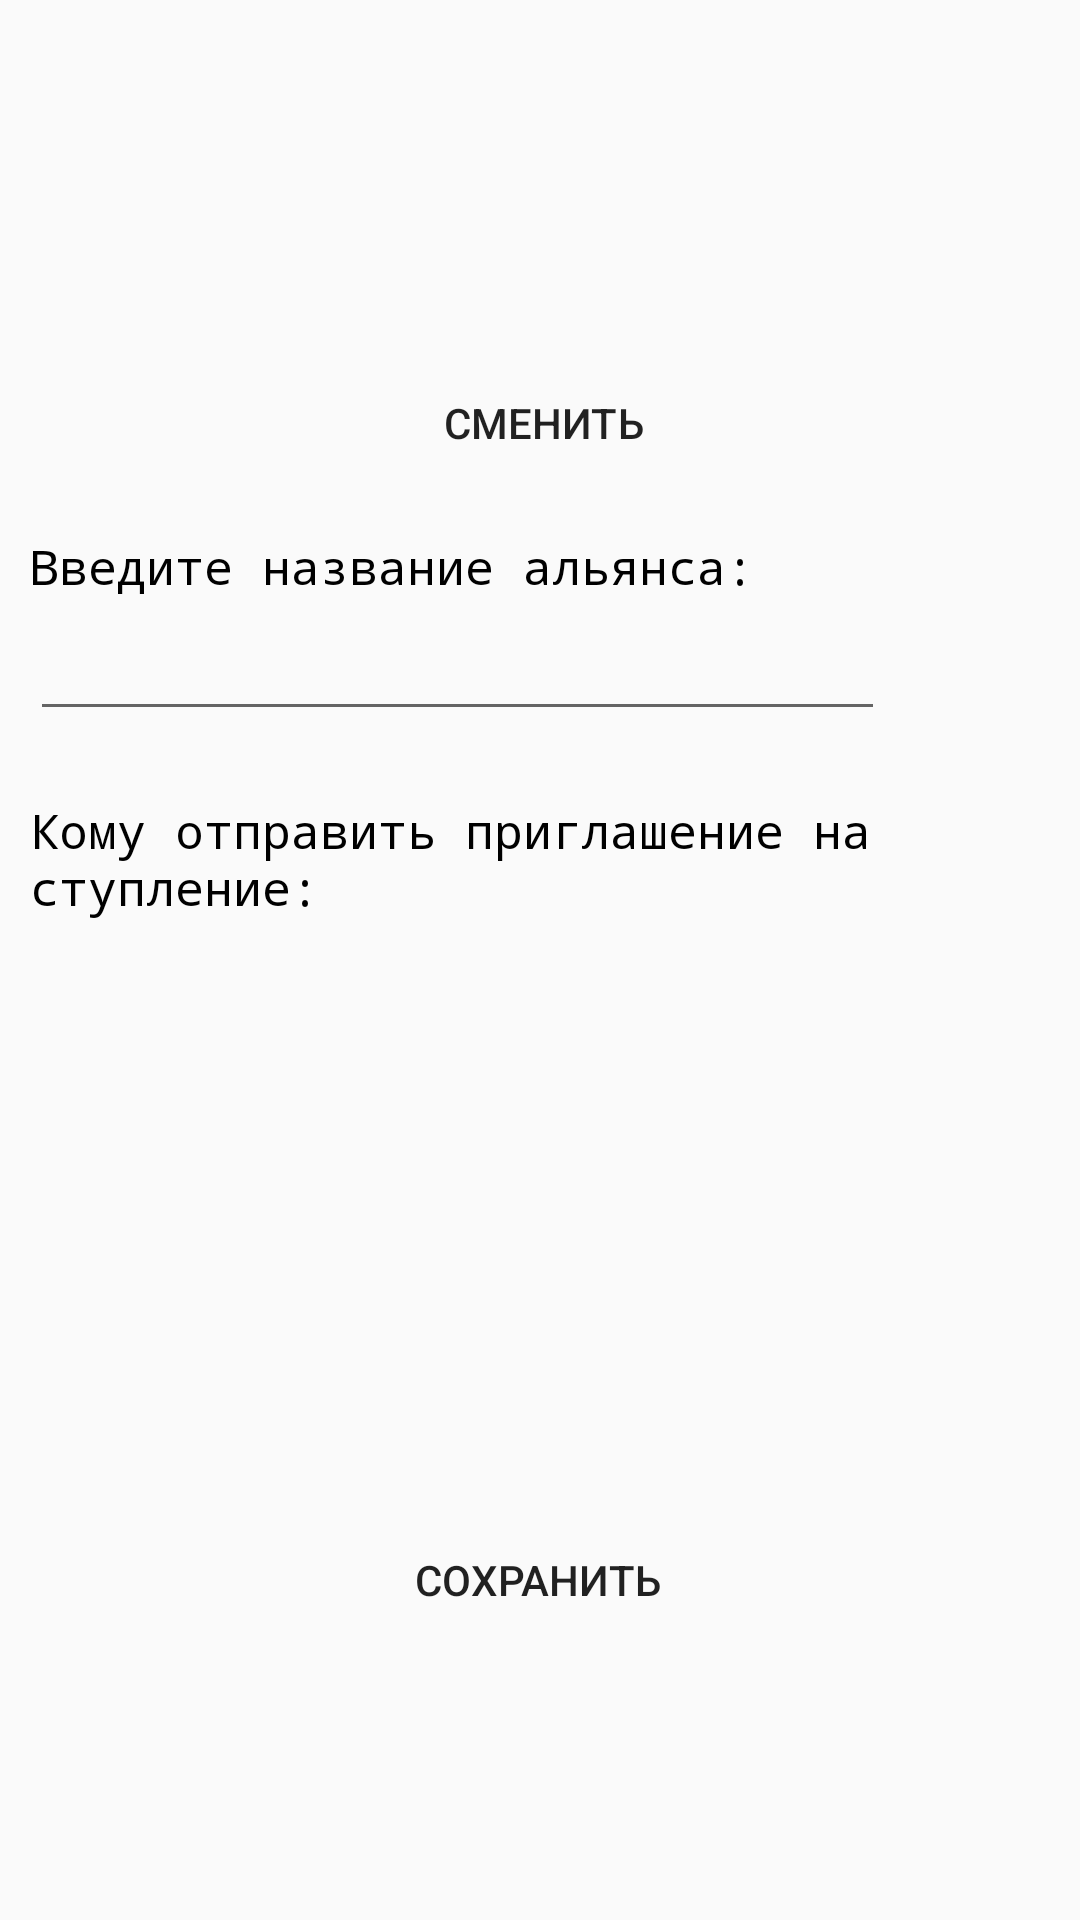

Reconstruct the res/layout file that produces this screen, plus the resources it refers to.
<!-- AndroidManifest.xml: application theme Theme.MyGame -->
<!-- res/layout/fragment_create_alliance.xml -->
<?xml version="1.0" encoding="utf-8"?>
<androidx.constraintlayout.widget.ConstraintLayout xmlns:android="http://schemas.android.com/apk/res/android"
    xmlns:app="http://schemas.android.com/apk/res-auto"
    xmlns:tools="http://schemas.android.com/tools"
    android:layout_width="match_parent"
    android:layout_height="match_parent"
    android:padding="10dp"
    tools:context=".CreateAllianceFragment">

    <ImageView
        android:id="@+id/imageView6"
        android:layout_width="85dp"
        android:layout_height="85dp"
        app:layout_constraintBottom_toBottomOf="parent"
        app:layout_constraintEnd_toEndOf="parent"
        app:layout_constraintStart_toStartOf="parent"
        app:layout_constraintTop_toTopOf="parent"
        app:layout_constraintVertical_bias="0.024"
        tools:src="@tools:sample/avatars" />

    <Button
        android:id="@+id/buttonRechoose"
        android:layout_width="wrap_content"
        android:layout_height="wrap_content"
        android:text="Сменить"
        app:layout_constraintBottom_toBottomOf="parent"
        app:layout_constraintEnd_toEndOf="parent"
        app:layout_constraintHorizontal_bias="0.504"
        app:layout_constraintStart_toStartOf="parent"
        app:layout_constraintTop_toBottomOf="@+id/imageView6"
        app:layout_constraintVertical_bias="0.019"
        style="@style/Widget.AppCompat.Button.Borderless"/>

    <TextView
        android:id="@+id/textView6"
        android:layout_width="wrap_content"
        android:layout_height="wrap_content"
        android:text="Введите название альянса: "
        android:textColor="@color/black"
        android:fontFamily="monospace"
        android:textSize="16sp"
        app:layout_constraintBottom_toBottomOf="parent"
        app:layout_constraintEnd_toEndOf="parent"
        app:layout_constraintHorizontal_bias="0.0"
        app:layout_constraintStart_toStartOf="parent"
        app:layout_constraintTop_toBottomOf="@+id/buttonRechoose"
        app:layout_constraintVertical_bias="0.029" />

    <EditText
        android:id="@+id/editTextName"
        android:layout_width="wrap_content"
        android:layout_height="wrap_content"
        android:ems="15"
        android:inputType="textPersonName"
        android:text=""
        android:textColor="@color/black"
        android:fontFamily="monospace"
        android:textSize="16sp"
        app:layout_constraintBottom_toBottomOf="parent"
        app:layout_constraintEnd_toEndOf="parent"
        app:layout_constraintHorizontal_bias="0.0"
        app:layout_constraintStart_toStartOf="parent"
        app:layout_constraintTop_toBottomOf="@+id/textView6"
        app:layout_constraintVertical_bias="0.014" />

    <TextView
        android:id="@+id/textView7"
        android:layout_width="wrap_content"
        android:layout_height="wrap_content"
        android:text="Кому отправить приглашение на ступление: "
        android:textColor="@color/black"
        android:fontFamily="monospace"
        android:textSize="16sp"
        app:layout_constraintBottom_toBottomOf="parent"
        app:layout_constraintEnd_toEndOf="parent"
        app:layout_constraintHorizontal_bias="0.002"
        app:layout_constraintStart_toStartOf="parent"
        app:layout_constraintTop_toBottomOf="@+id/editTextName"
        app:layout_constraintVertical_bias="0.065" />

    <ListView
        android:id="@+id/listview"
        android:layout_width="wrap_content"
        android:layout_height="190dp"
        app:layout_constraintBottom_toBottomOf="parent"
        app:layout_constraintEnd_toEndOf="parent"
        app:layout_constraintHorizontal_bias="0.454"
        app:layout_constraintStart_toStartOf="parent"
        app:layout_constraintTop_toBottomOf="@+id/textView7"
        app:layout_constraintVertical_bias="0.046" />

    <Button
        android:id="@+id/buttonSave"
        android:layout_width="wrap_content"
        android:layout_height="wrap_content"
        android:text="Сохранить"
        app:layout_constraintBottom_toBottomOf="parent"
        app:layout_constraintEnd_toEndOf="parent"
        app:layout_constraintHorizontal_bias="0.498"
        app:layout_constraintStart_toStartOf="parent"
        app:layout_constraintTop_toBottomOf="@+id/listview"
        app:layout_constraintVertical_bias="0.0"
        style="@style/Widget.AppCompat.Button.Borderless"/>
</androidx.constraintlayout.widget.ConstraintLayout>
<!-- resources referenced by this layout -->
<resources>
  <style name="Theme.MyGame" parent="Theme.AppCompat.Light.NoActionBar">
          
          <item name="colorPrimary">@color/purple_500</item>
          <item name="colorPrimaryVariant">@color/purple_700</item>
          <item name="colorOnPrimary">@color/white</item>
          
          <item name="colorSecondary">@color/teal_200</item>
          <item name="colorSecondaryVariant">@color/teal_700</item>
          <item name="colorOnSecondary">@color/black</item>
          <item name="android:windowFullscreen">true</item>
          <item name="android:windowNoTitle">true</item>
  
          
          <item name="android:statusBarColor" tools:targetApi="l">@color/black</item>
          
      </style>
  <!-- not gathered from this repository: default colours our renderer supplied (Android Studio template values) -->
  <color name="purple_500">#FF6200EE</color>
  <color name="purple_700">#FF3700B3</color>
  <color name="teal_200">#FF03DAC5</color>
  <color name="teal_700">#FF018786</color>
  <color name="black">#FF000000</color>
  <color name="white">#FFFFFFFF</color>
</resources>
